Run: headless pygame with SDL's dummy video driver; simulated clock (each Clock.tick advances the game by its frame time, no real sleeping); random seed 0; keys injected as events and as key.get_pressed() state; no mouse input.
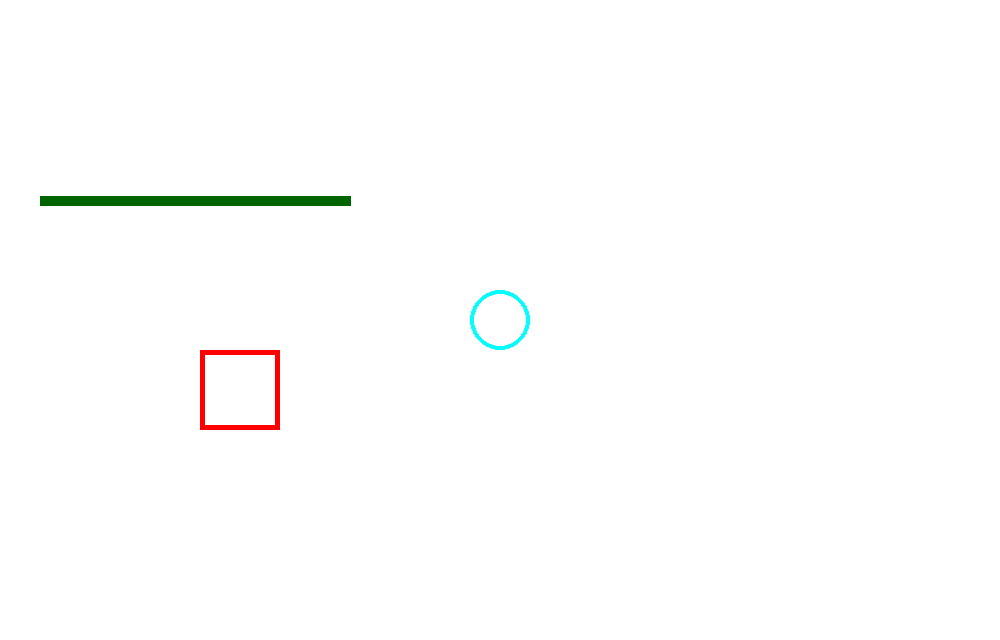
Frame 1 of 4 · flips 1–60 · no input
Frame 2 of 4 · flips 61–180 · tapped SPACE, RETURN · held RIGHT (→), D · screen unchanged from frame 1, image omitted
Frame 3 of 4 · flips 181–300 · held DOWN (↓), S · screen unchanged from frame 2, image omitted
Frame 4 of 4 · flips 301–420 · held LEFT (←), A, UP (↑), W · screen unchanged from frame 3, image omitted

The pygame program that drew these frames:

import pygame
pygame.init()

WIDTH = 1000
HEIGHT = 640

screen = pygame.display.set_mode((WIDTH, HEIGHT))
running = True
while running == True:
    for event in pygame.event.get():
        if event.type == pygame.QUIT:
            running = False
        
    screen.fill("white")

    pygame.draw.line(screen, "darkgreen", (40, 200), (350, 200), 10)
    pygame.draw.circle(screen, "cyan", (500, 320), 30, 4)
    pygame.draw.rect(screen, "red",  (200, 350, 80, 80), 5)
    pygame.display.update()
